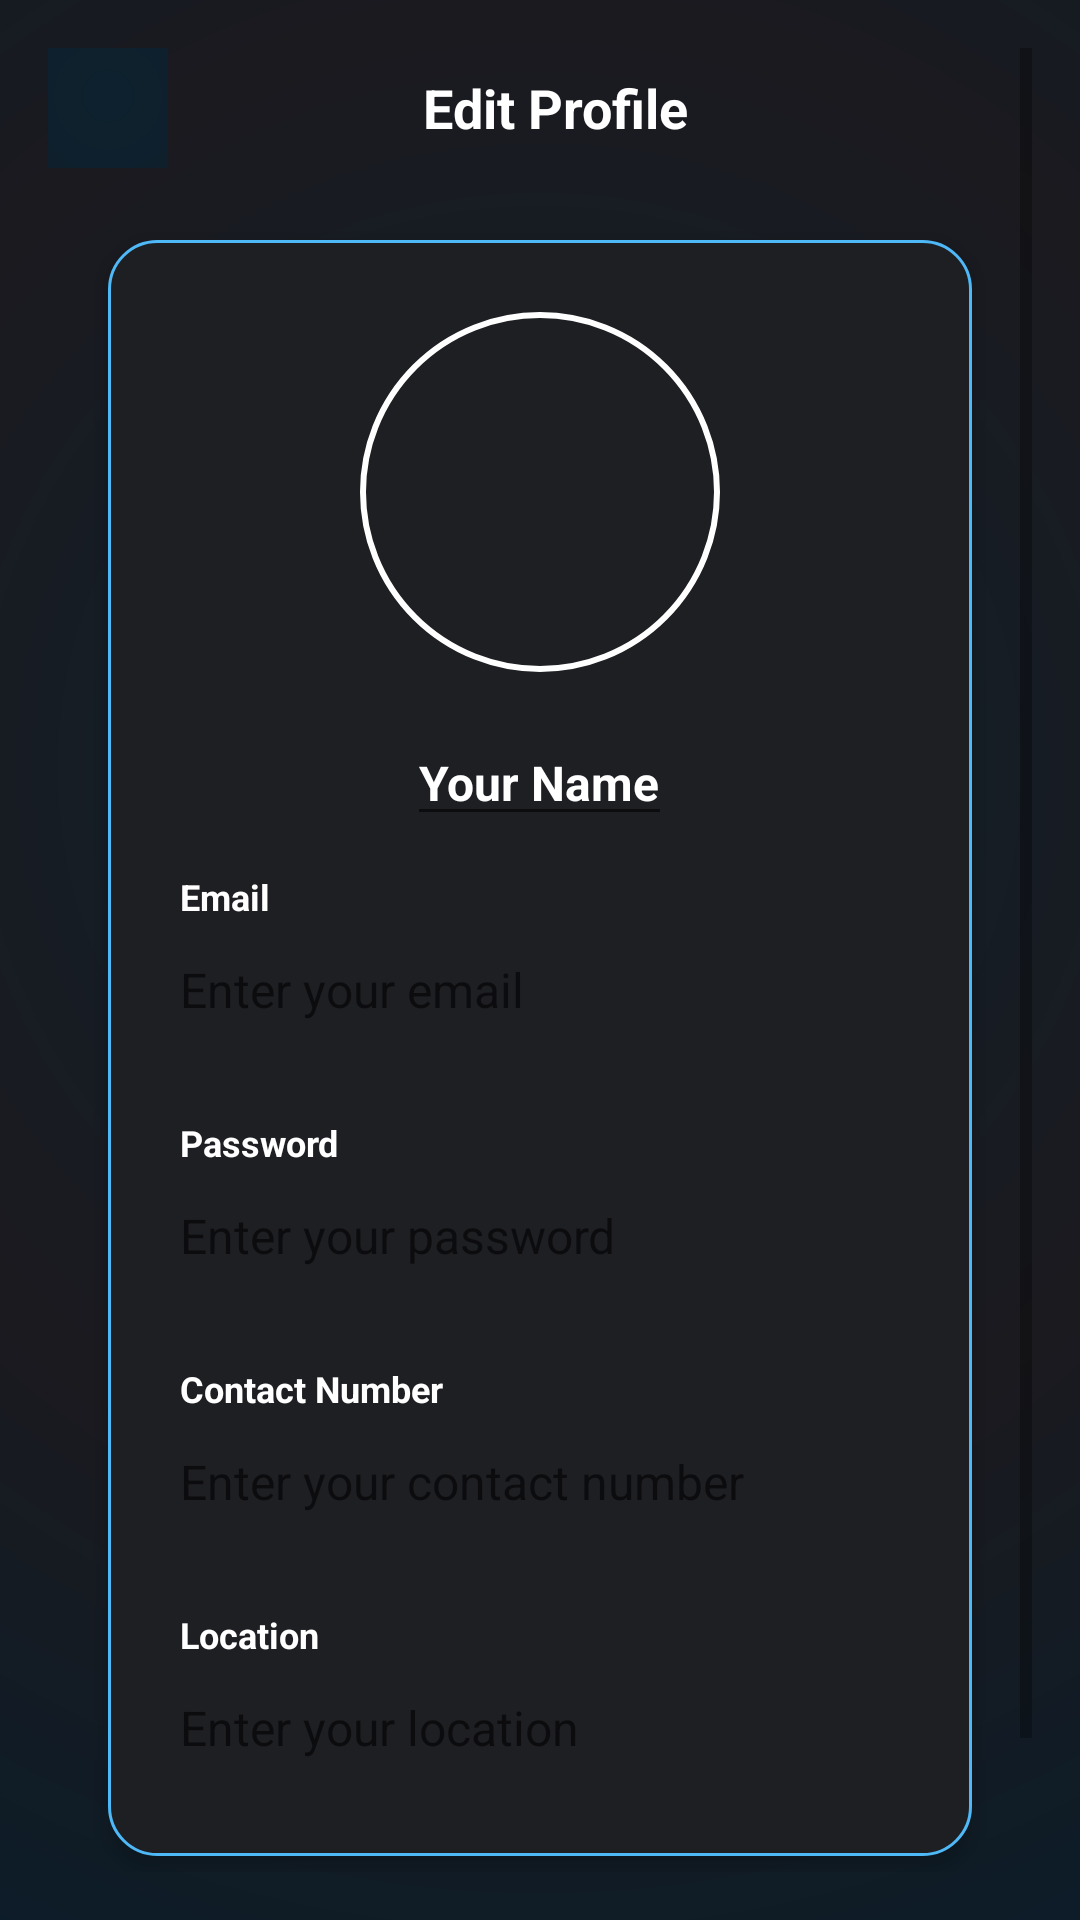

The Android layout XML behind this screen, and the referenced resources:
<!-- AndroidManifest.xml: application theme Theme.STEPSS -->
<!-- res/layout/edit_profile_page.xml -->
<?xml version="1.0" encoding="utf-8"?>
<RelativeLayout xmlns:android="http://schemas.android.com/apk/res/android"
    android:layout_width="match_parent"
    android:layout_height="match_parent"
    android:background="@drawable/gradient_background">

    <ScrollView
        android:layout_width="match_parent"
        android:layout_height="match_parent"
        android:fillViewport="true"
        android:padding="16dp">

        <LinearLayout
            android:layout_width="match_parent"
            android:layout_height="wrap_content"
            android:orientation="vertical">

            <LinearLayout
                android:layout_width="match_parent"
                android:layout_height="wrap_content"
                android:orientation="horizontal"
                android:gravity="center_vertical"
                android:layout_marginBottom="24dp">

                <ImageButton
                    android:id="@+id/back_button"
                    android:background="@drawable/gradient_background"
                    android:src="@drawable/left_arrow_white"
                    android:layout_width="40dp"
                    android:layout_height="40dp"
                    android:contentDescription="Back" />

                <TextView
                    android:layout_width="match_parent"
                    android:layout_height="wrap_content"
                    android:layout_gravity="center"
                    android:layout_marginRight="30dp"
                    android:text="Edit Profile"
                    android:textSize="18sp"
                    android:textStyle="bold"
                    android:textColor="#FFFFFF"
                    android:gravity="center" />
            </LinearLayout>

            <LinearLayout
                android:layout_width="match_parent"
                android:layout_height="wrap_content"
                android:orientation="vertical"
                android:background="@drawable/modern_card_bg"
                android:padding="24dp"
                android:layout_marginBottom="24dp"
                android:layout_marginLeft="20dp"
                android:layout_marginRight="20dp"
                android:gravity="center_horizontal"
                android:elevation="4dp">

                <FrameLayout
                    android:layout_width="wrap_content"
                    android:layout_height="wrap_content"
                    android:layout_marginBottom="16dp">

                    <ImageView
                        android:id="@+id/profile_image"
                        android:layout_width="120dp"
                        android:layout_height="120dp"
                        android:scaleType="centerCrop"
                        android:background="@drawable/circle_border_white" />

                    
                    <FrameLayout
                        android:layout_width="36dp"
                        android:layout_height="36dp"
                        android:layout_gravity="bottom|end">

                        <ImageView
                            android:id="@+id/profile_image_view"
                            android:layout_width="32dp"
                            android:layout_height="32dp"
                            android:layout_gravity="center"
                            android:src="@drawable/icon_edit_profile_white"
                            android:scaleType="fitCenter"
                            android:contentDescription="Edit profile" />
                    </FrameLayout>
                </FrameLayout>



                <EditText
                    android:id="@+id/edit_name"
                    android:layout_width="wrap_content"
                    android:layout_height="wrap_content"
                    android:textSize="16sp"
                    android:text="Your Name"
                    android:textColor="@color/white"
                    android:textStyle="bold"/>

                <LinearLayout
                    android:layout_width="match_parent"
                    android:layout_height="wrap_content"
                    android:orientation="vertical"
                    android:showDividers="middle">

                    <LinearLayout
                        android:layout_width="match_parent"
                        android:layout_height="wrap_content"
                        android:orientation="vertical"
                        android:paddingVertical="12dp">

                        <TextView
                            android:layout_width="wrap_content"
                            android:layout_height="wrap_content"
                            android:text="Email"
                            android:textSize="12sp"
                            android:textStyle="bold"
                            android:textColor="@color/white"
                            android:layout_marginBottom="4dp"/>

                        <EditText
                            android:id="@+id/edit_email"
                            android:layout_width="match_parent"
                            android:layout_height="wrap_content"
                            android:hint="Enter your email"
                            android:textSize="16sp"
                            android:textColor="#FFFFFF"
                            android:background="@null"
                            android:paddingVertical="8dp"
                            android:inputType="textEmailAddress"/>
                    </LinearLayout>

                    <LinearLayout
                        android:layout_width="match_parent"
                        android:layout_height="wrap_content"
                        android:orientation="vertical"
                        android:paddingVertical="12dp">

                        <TextView
                            android:layout_width="wrap_content"
                            android:layout_height="wrap_content"
                            android:text="Password"
                            android:textSize="12sp"
                            android:textStyle="bold"
                            android:textColor="@color/white"
                            android:layout_marginBottom="4dp"/>

                        <EditText
                            android:id="@+id/edit_password"
                            android:layout_width="match_parent"
                            android:layout_height="wrap_content"
                            android:hint="Enter your password"
                            android:textSize="16sp"
                            android:textColor="#FFFFFF"
                            android:background="@null"
                            android:paddingVertical="8dp"
                            android:inputType="textPassword"/>
                    </LinearLayout>

                    <LinearLayout
                        android:layout_width="match_parent"
                        android:layout_height="wrap_content"
                        android:orientation="vertical"
                        android:paddingVertical="12dp">

                        <TextView
                            android:layout_width="wrap_content"
                            android:layout_height="wrap_content"
                            android:text="Contact Number"
                            android:textSize="12sp"
                            android:textStyle="bold"
                            android:textColor="@color/white"
                            android:layout_marginBottom="4dp"/>

                        <EditText
                            android:id="@+id/edit_contact"
                            android:layout_width="match_parent"
                            android:layout_height="wrap_content"
                            android:hint="Enter your contact number"
                            android:textSize="16sp"
                            android:textColor="#FFFFFF"
                            android:background="@null"
                            android:paddingVertical="8dp"
                            android:inputType="phone"/>
                    </LinearLayout>

                    <LinearLayout
                        android:layout_width="match_parent"
                        android:layout_height="wrap_content"
                        android:orientation="vertical"
                        android:paddingTop="12dp"
                        >

                        <TextView
                            android:layout_width="wrap_content"
                            android:layout_height="wrap_content"
                            android:text="Location"
                            android:textSize="12sp"
                            android:textStyle="bold"
                            android:textColor="@color/white"
                            android:layout_marginBottom="4dp"/>

                        <EditText
                            android:id="@+id/edit_location"
                            android:layout_width="match_parent"
                            android:layout_height="wrap_content"
                            android:hint="Enter your location"
                            android:textSize="16sp"
                            android:textColor="#FFFFFF"
                            android:background="@null"
                            android:paddingVertical="8dp"/>
                    </LinearLayout>
                </LinearLayout>
            </LinearLayout>
            <Button
                android:id="@+id/save_button"
                android:layout_width="match_parent"
                android:layout_height="wrap_content"
                android:text="SAVE CHANGES"
                android:layout_marginLeft="20dp"
                android:layout_marginRight="20dp"
                android:textStyle="bold"
                android:textSize="16sp"
                android:background="@drawable/rounded_button_blue"
                android:textColor="#FFFFFF"
                android:paddingVertical="12dp"/>
        </LinearLayout>
    </ScrollView>
</RelativeLayout>
<!-- resources referenced by this layout -->
<resources>
  <!-- drawable circle_border_white (drawable) -->
  <shape xmlns:android="http://schemas.android.com/apk/res/android"
      android:shape="oval">
      <stroke android:width="2dp" android:color="@color/white"/>
      <size android:width="120dp" android:height="120dp"/>
  </shape>
  <!-- drawable gradient_background (drawable) -->
  <?xml version="1.0" encoding="utf-8"?>
  <layer-list xmlns:android="http://schemas.android.com/apk/res/android">
      <item>
          <shape android:shape="rectangle">
              <gradient
                  android:type="radial"
                  android:gradientRadius="500dp"
                  android:centerX="0.5"
                  android:centerY="0.4"
                  android:startColor="#0D212E"
                  android:centerColor="#1b1a1f"
                  android:endColor="#061D2C"
                  android:useLevel="false"/>
          </shape>
      </item>
  </layer-list>
  <!-- drawable modern_card_bg (drawable) -->
  <shape xmlns:android="http://schemas.android.com/apk/res/android">
      <corners android:radius="16dp"/>
      <solid android:color="#1E1F23"/>
      <stroke android:width="1dp" android:color="#4fb8f6"/>
  </shape>
  <!-- drawable rounded_button_blue (drawable) -->
  <shape xmlns:android="http://schemas.android.com/apk/res/android">
      <solid android:color="#76A0EE"/>
      <corners android:radius="10dp"/>
  </shape>
  <style name="Theme.STEPSS" parent="Theme.MaterialComponents.DayNight.NoActionBar">
          
          <item name="popupMenuStyle">@style/Widget.STEPSS.PopupMenu</item>
      </style>
  <style name="Widget.STEPSS.PopupMenu" parent="Widget.MaterialComponents.PopupMenu">
          
      </style>
  <!-- not gathered from this repository: default colours our renderer supplied (Android Studio template values) -->
  <color name="white">#FFFFFFFF</color>
</resources>
